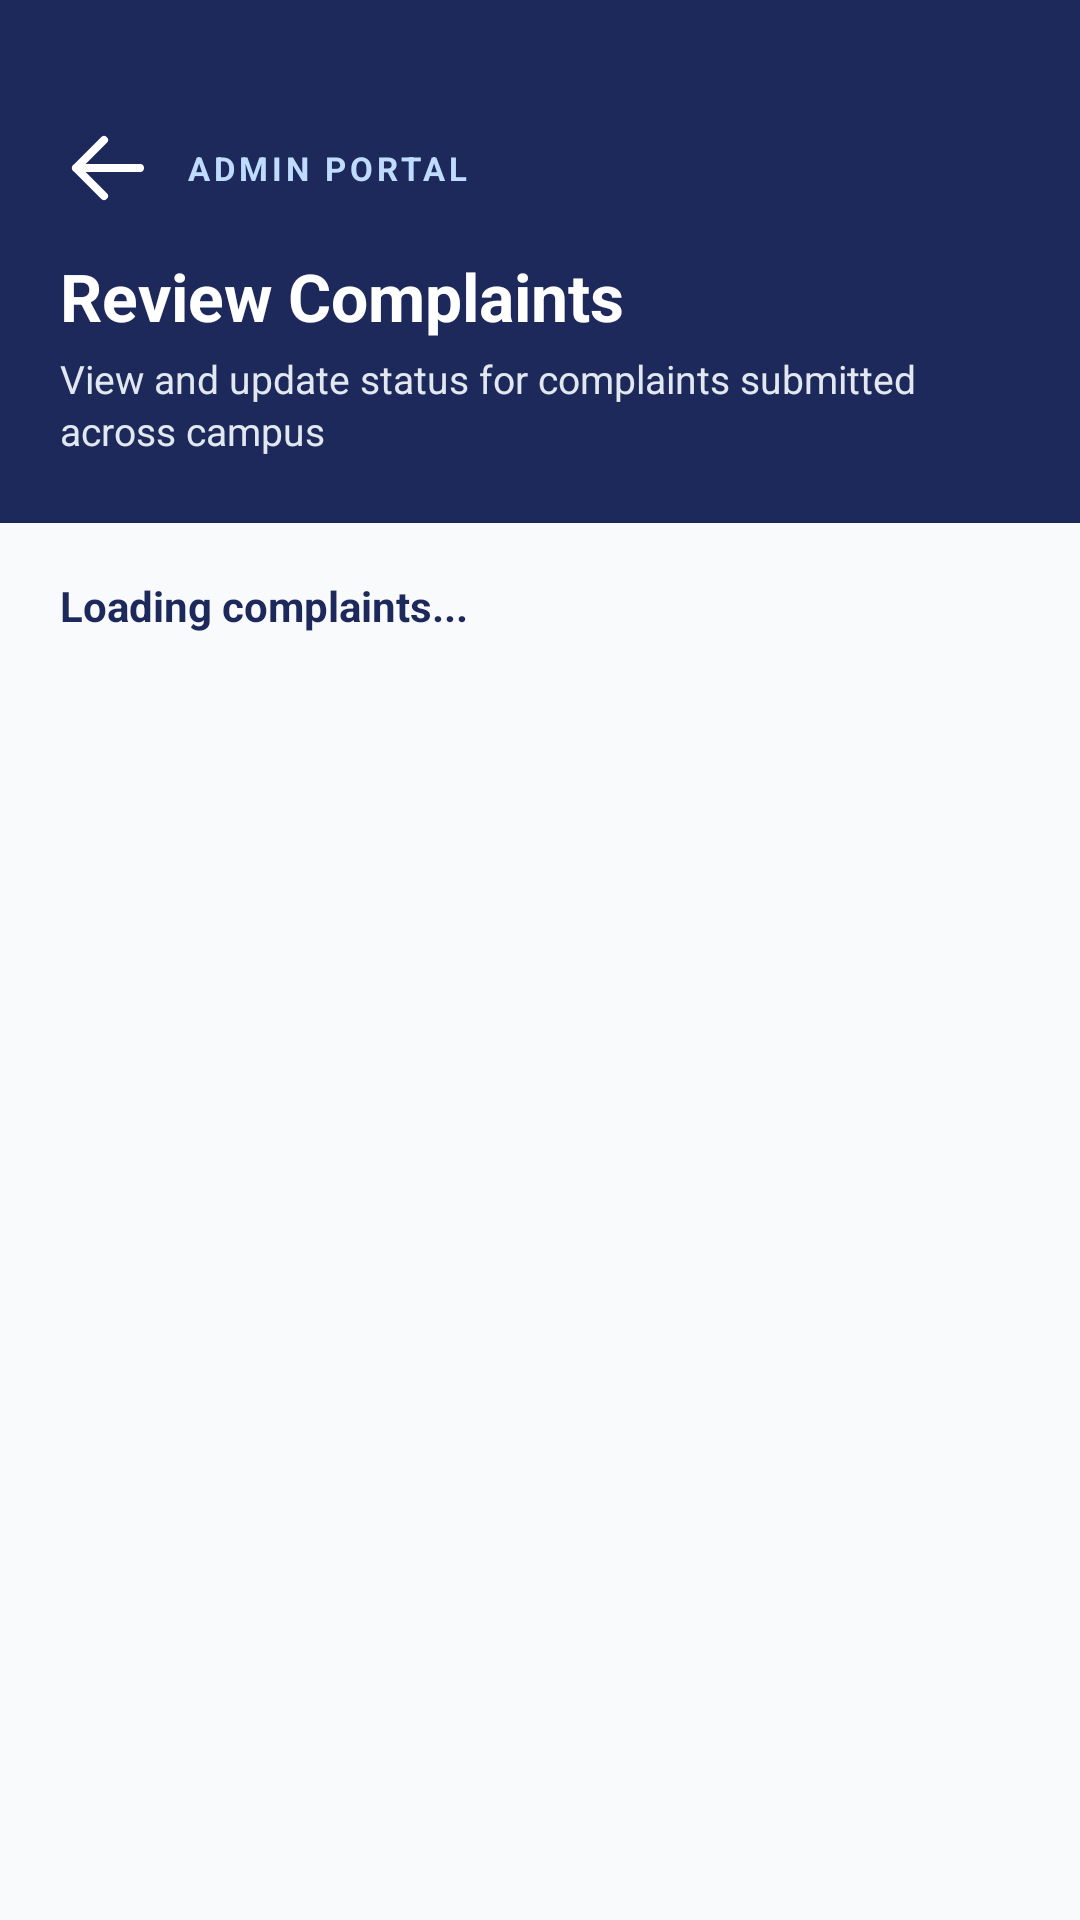

Write the Android layout XML for this screen, with the resource values it uses.
<!-- AndroidManifest.xml: application theme Theme.Campussuperapp -->
<!-- res/layout/activity_admin_complaints.xml -->
<?xml version="1.0" encoding="utf-8"?>
<androidx.constraintlayout.widget.ConstraintLayout
    xmlns:android="http://schemas.android.com/apk/res/android"
    xmlns:app="http://schemas.android.com/apk/res-auto"
    android:layout_width="match_parent"
    android:layout_height="match_parent"
    android:background="#F8FAFC">

    <LinearLayout
        android:id="@+id/adminComplaintsHeader"
        android:layout_width="0dp"
        android:layout_height="wrap_content"
        android:orientation="vertical"
        android:background="#1E295B"
        android:paddingHorizontal="20dp"
        android:paddingTop="40dp"
        android:paddingBottom="22dp"
        app:layout_constraintTop_toTopOf="parent"
        app:layout_constraintStart_toStartOf="parent"
        app:layout_constraintEnd_toEndOf="parent">

        
        <RelativeLayout
            android:layout_width="match_parent"
            android:layout_height="wrap_content">

            <ImageView
                android:id="@+id/ivBack"
                android:layout_width="32dp"
                android:layout_height="32dp"
                android:layout_alignParentStart="true"
                android:layout_centerVertical="true"
                android:background="?attr/selectableItemBackgroundBorderless"
                android:src="@drawable/ic_back"
                app:tint="#FFFFFF"
                android:contentDescription="Back"
                android:clickable="true"
                android:focusable="true" />

            <TextView
                android:layout_width="wrap_content"
                android:layout_height="wrap_content"
                android:layout_centerVertical="true"
                android:layout_marginStart="10dp"
                android:layout_toEndOf="@id/ivBack"
                android:text="ADMIN PORTAL"
                android:textColor="#BFDBFE"
                android:textSize="11sp"
                android:textStyle="bold"
                android:letterSpacing="0.12" />
        </RelativeLayout>

        <TextView
            android:layout_width="match_parent"
            android:layout_height="wrap_content"
            android:layout_marginTop="12dp"
            android:text="Review Complaints"
            android:textColor="#FFFFFF"
            android:textSize="22sp"
            android:textStyle="bold" />

        <TextView
            android:layout_width="match_parent"
            android:layout_height="wrap_content"
            android:layout_marginTop="4dp"
            android:text="View and update status for complaints submitted across campus"
            android:textColor="#E2E8F0"
            android:textSize="13sp"
            android:lineSpacingExtra="2dp" />
    </LinearLayout>

    <TextView
        android:id="@+id/tvAdminComplaintsCount"
        android:layout_width="0dp"
        android:layout_height="wrap_content"
        android:layout_marginStart="20dp"
        android:layout_marginTop="18dp"
        android:layout_marginEnd="20dp"
        android:text="Loading complaints..."
        android:textColor="#1E295B"
        android:textSize="14sp"
        android:textStyle="bold"
        app:layout_constraintTop_toBottomOf="@id/adminComplaintsHeader"
        app:layout_constraintStart_toStartOf="parent"
        app:layout_constraintEnd_toEndOf="parent" />

    <TextView
        android:id="@+id/tvAdminComplaintsMessage"
        android:layout_width="0dp"
        android:layout_height="wrap_content"
        android:layout_margin="20dp"
        android:gravity="center"
        android:text="Complaints will appear here."
        android:textColor="#64748B"
        android:textSize="15sp"
        android:visibility="gone"
        app:layout_constraintTop_toBottomOf="@id/tvAdminComplaintsCount"
        app:layout_constraintBottom_toBottomOf="parent"
        app:layout_constraintStart_toStartOf="parent"
        app:layout_constraintEnd_toEndOf="parent" />

    <ScrollView
        android:id="@+id/adminComplaintsScroll"
        android:layout_width="0dp"
        android:layout_height="0dp"
        android:fillViewport="true"
        android:paddingStart="16dp"
        android:paddingEnd="16dp"
        android:paddingTop="12dp"
        android:paddingBottom="16dp"
        app:layout_constraintTop_toBottomOf="@id/tvAdminComplaintsCount"
        app:layout_constraintBottom_toBottomOf="parent"
        app:layout_constraintStart_toStartOf="parent"
        app:layout_constraintEnd_toEndOf="parent">

        <LinearLayout
            android:id="@+id/adminComplaintsContainer"
            android:layout_width="match_parent"
            android:layout_height="wrap_content"
            android:orientation="vertical" />

    </ScrollView>

</androidx.constraintlayout.widget.ConstraintLayout>
<!-- resources referenced by this layout -->
<resources>
  <!-- drawable ic_back (drawable) -->
  <vector xmlns:android="http://schemas.android.com/apk/res/android"
      android:width="24dp"
      android:height="24dp"
      android:viewportWidth="24"
      android:viewportHeight="24">
  
      <path
          android:fillColor="#FFFFFFFF"
          android:pathData="M20,12H4M4,12L11,5M4,12L11,19"
          android:strokeColor="#FFFFFFFF"
          android:strokeWidth="2"
          android:strokeLineCap="round"
          android:strokeLineJoin="round" />
  
  </vector>
  <style name="Theme.Campussuperapp" parent="Base.Theme.Campussuperapp" />
  <style name="Base.Theme.Campussuperapp" parent="Theme.Material3.DayNight.NoActionBar">
          
          
      </style>
</resources>
